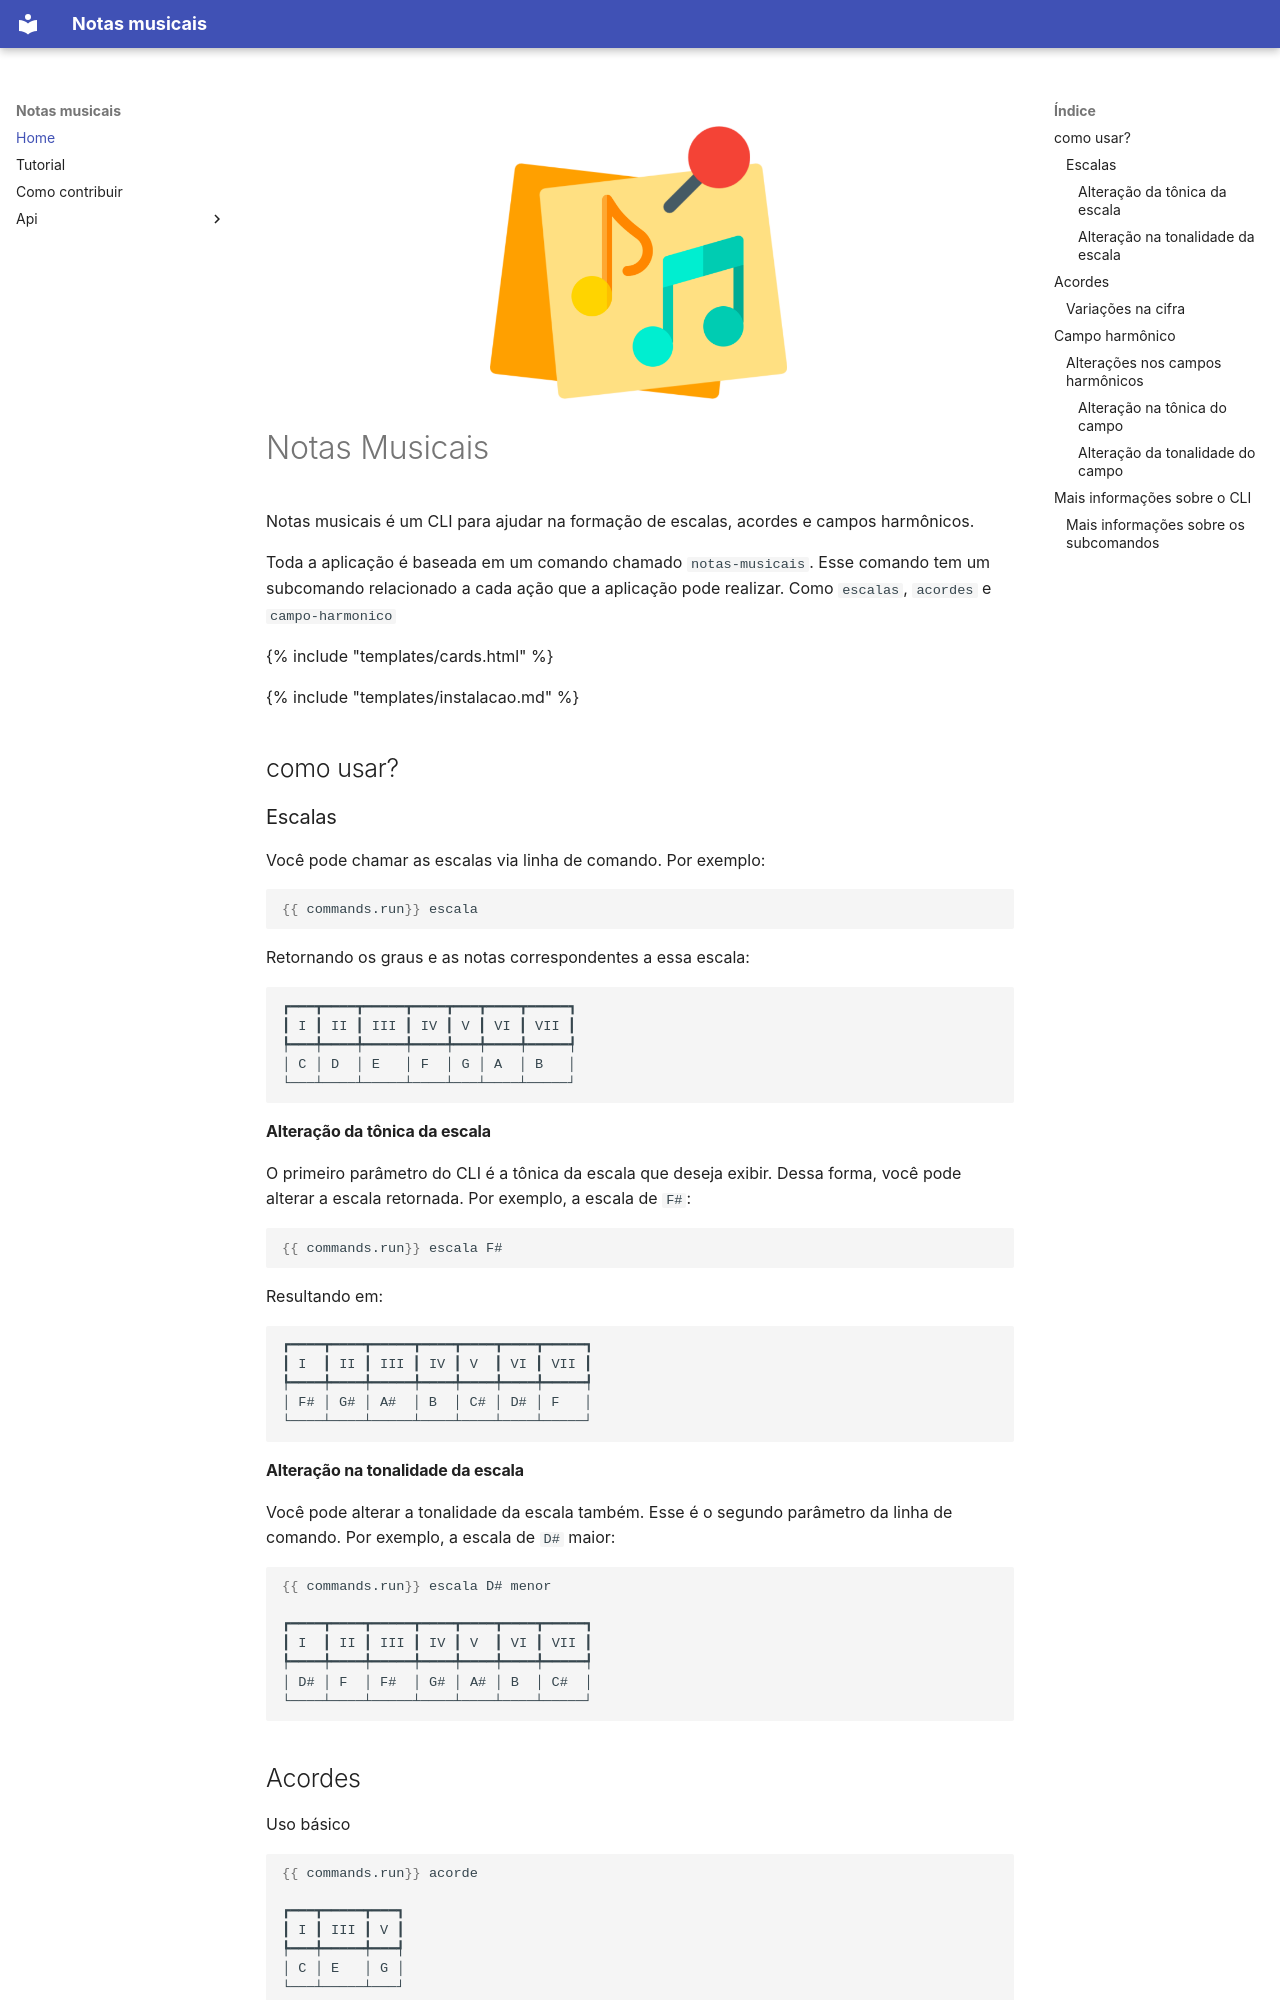

repository: renatoksxd/notas-musicais · page: index.html · generator: mkdocs

![logo notas musicais](assets/logo%20notas%20musicais.png){width="300" .center}
# Notas Musicais

Notas musicais é um CLI para ajudar na formação de escalas, acordes e campos harmônicos.

Toda a aplicação é baseada em um comando chamado `notas-musicais`. Esse comando tem um subcomando relacionado a cada ação que a aplicação pode realizar. Como `escalas`, `acordes` e `campo-harmonico`

{% include "templates/cards.html" %}

{% include "templates/instalacao.md" %}

## como usar?

### Escalas

Você pode chamar as escalas via linha de comando. Por exemplo:

```bash
{{ commands.run}} escala
```

Retornando os graus e as notas correspondentes a essa escala:

```

┏━━━┳━━━━┳━━━━━┳━━━━┳━━━┳━━━━┳━━━━━┓
┃ I ┃ II ┃ III ┃ IV ┃ V ┃ VI ┃ VII ┃
┡━━━╇━━━━╇━━━━━╇━━━━╇━━━╇━━━━╇━━━━━┩
│ C │ D  │ E   │ F  │ G │ A  │ B   │
└───┴────┴─────┴────┴───┴────┴─────┘

```

#### Alteração da tônica da escala

O primeiro parâmetro do CLI é a tônica da escala que deseja exibir. Dessa forma, você pode alterar a escala retornada. Por exemplo, a escala de `F#`:

```bash
{{ commands.run}} escala F#
```

Resultando em:

```

┏━━━━┳━━━━┳━━━━━┳━━━━┳━━━━┳━━━━┳━━━━━┓
┃ I  ┃ II ┃ III ┃ IV ┃ V  ┃ VI ┃ VII ┃
┡━━━━╇━━━━╇━━━━━╇━━━━╇━━━━╇━━━━╇━━━━━┩
│ F# │ G# │ A#  │ B  │ C# │ D# │ F   │
└────┴────┴─────┴────┴────┴────┴─────┘

```

#### Alteração na tonalidade da escala

Você pode alterar a tonalidade da escala também. Esse é o segundo parâmetro da linha de comando. Por exemplo, a escala de `D#` maior:

```bash
{{ commands.run}} escala D# menor

┏━━━━┳━━━━┳━━━━━┳━━━━┳━━━━┳━━━━┳━━━━━┓
┃ I  ┃ II ┃ III ┃ IV ┃ V  ┃ VI ┃ VII ┃
┡━━━━╇━━━━╇━━━━━╇━━━━╇━━━━╇━━━━╇━━━━━┩
│ D# │ F  │ F#  │ G# │ A# │ B  │ C#  │
└────┴────┴─────┴────┴────┴────┴─────┘

```

## Acordes

Uso básico

```bash
{{ commands.run}} acorde

┏━━━┳━━━━━┳━━━┓
┃ I ┃ III ┃ V ┃
┡━━━╇━━━━━╇━━━┩
│ C │ E   │ G │
└───┴─────┴───┘
```

### Variações na cifra

```bash
{{ commands.run}} acorde C+

┏━━━┳━━━━━┳━━━━┓
┃ I ┃ III ┃ V+ ┃
┡━━━╇━━━━━╇━━━━┩
│ C │ E   │ G# │
└───┴─────┴────┘
```

Até o momento você pode usar acordes maiores, menores, diminuto e aumentados
